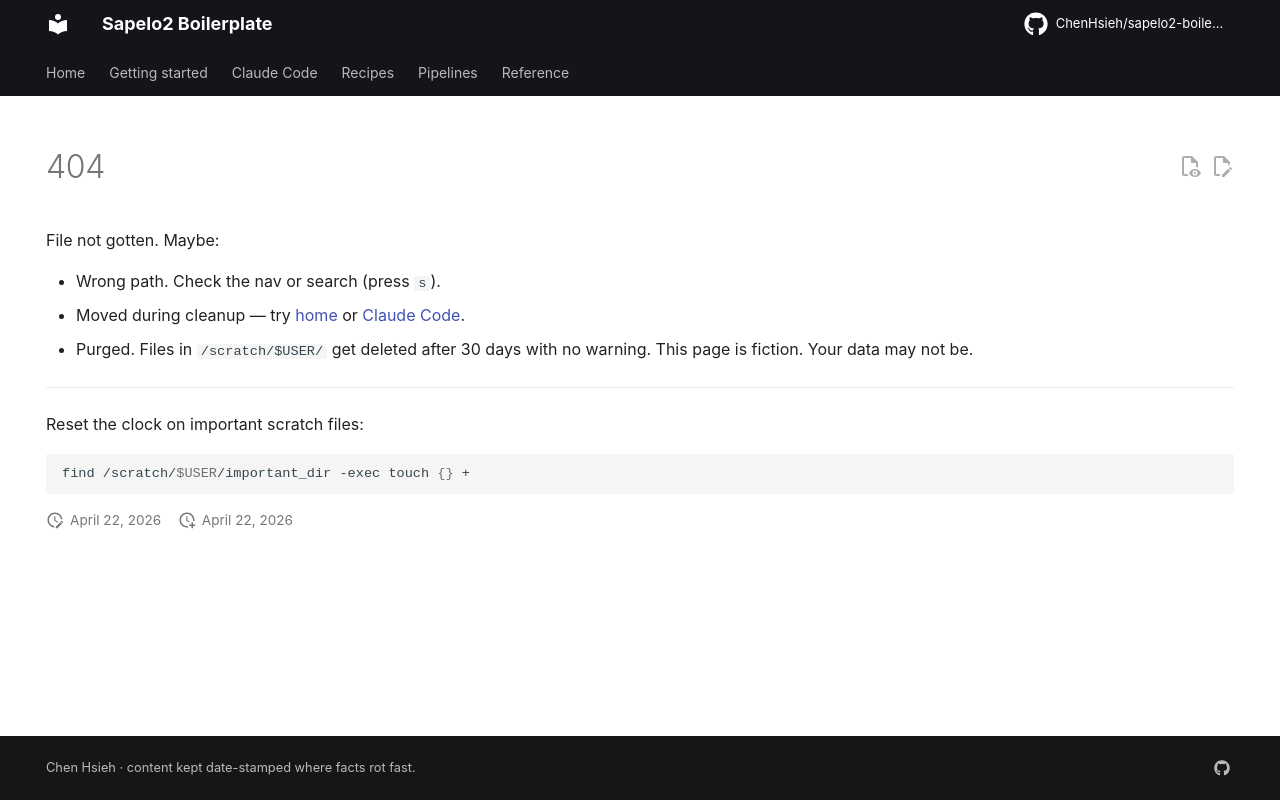

repository: ChenHsieh/sapelo2-boilerplate · page: 404/index.html · generator: mkdocs

---
hide:
  - navigation
  - toc
---

# 404

File not gotten. Maybe:

- Wrong path. Check the nav or search (press `s`).
- Moved during cleanup — try [home](index.md) or [Claude Code](claude-code/index.md).
- Purged. Files in `/scratch/$USER/` get deleted after 30 days with no warning. This page is fiction. Your data may not be.

---

Reset the clock on important scratch files:

```bash
find /scratch/$USER/important_dir -exec touch {} +
```
